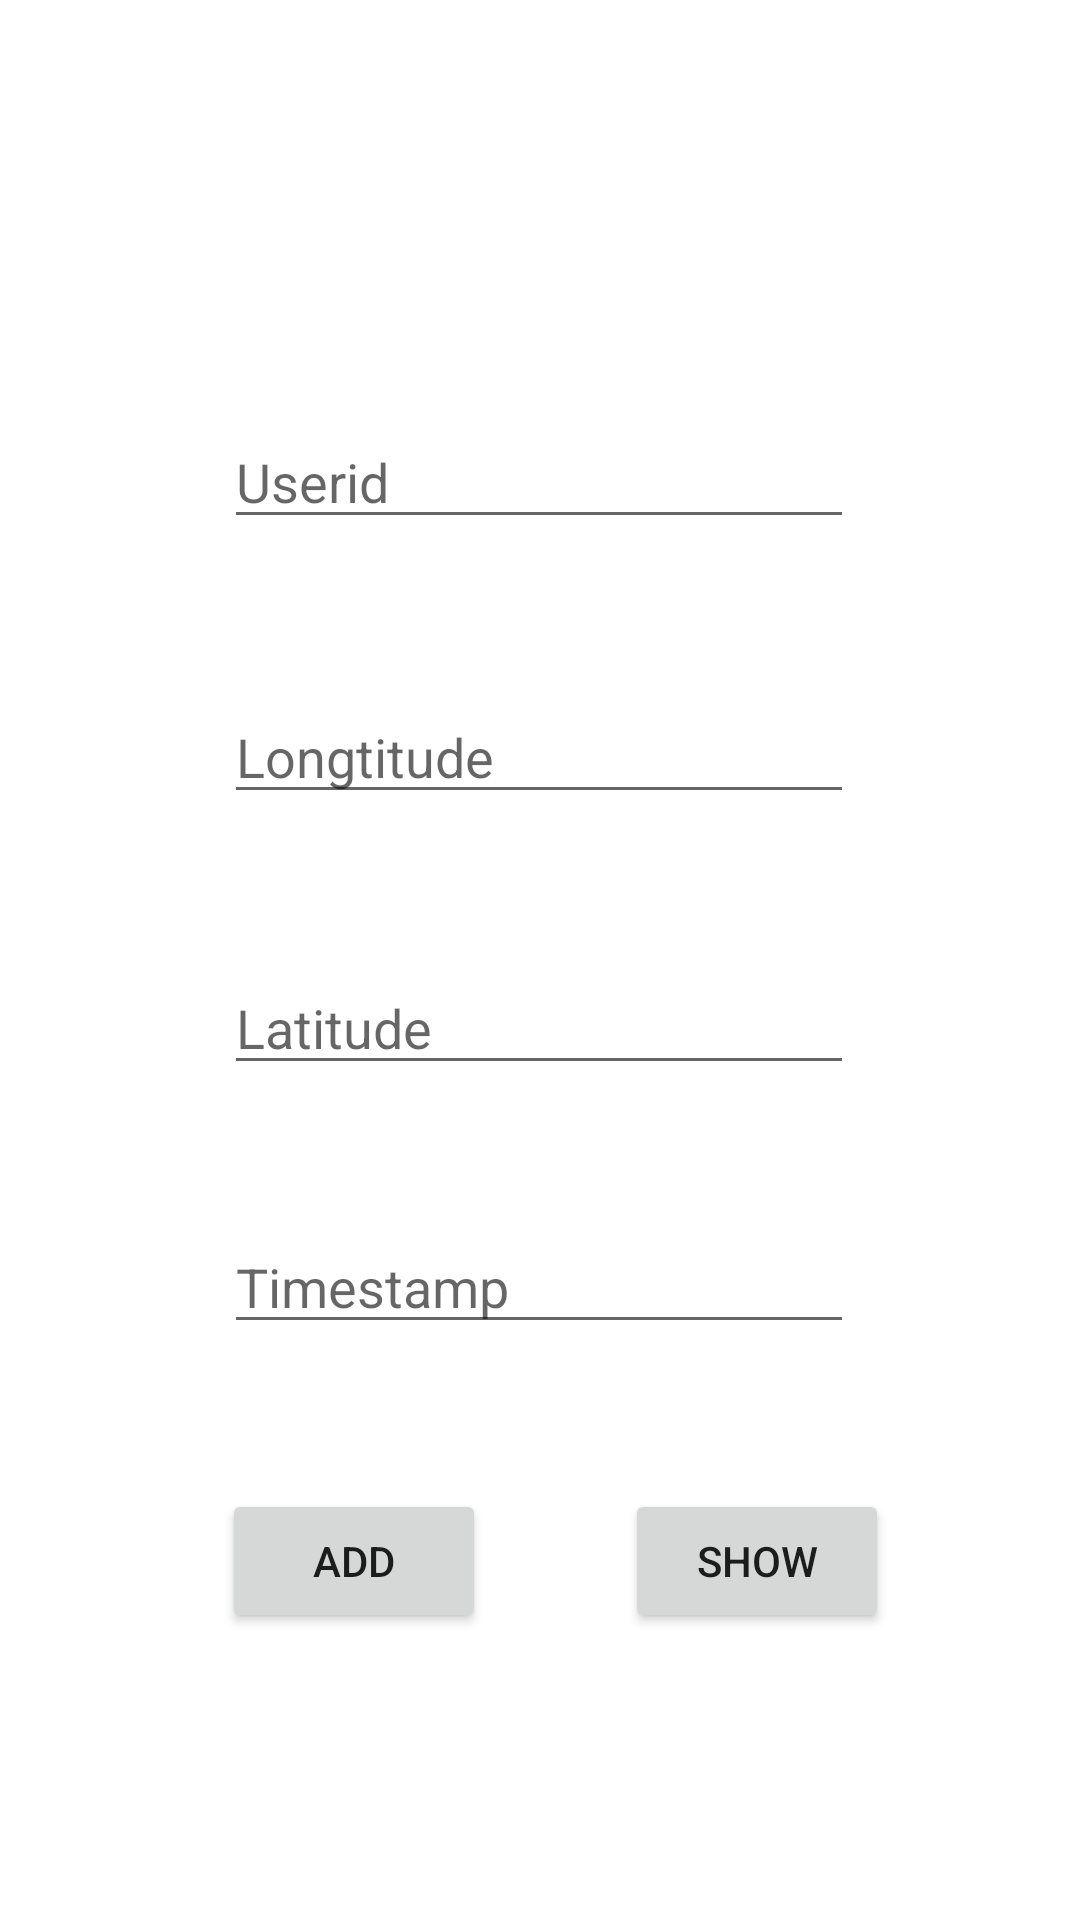

Here is an Android app screen rendered from its layout file. Give the layout XML and the strings, colors and styles it references.
<!-- AndroidManifest.xml: application theme Theme.It21848 -->
<!-- res/layout/activity_main.xml -->
<?xml version="1.0" encoding="utf-8"?>
<androidx.constraintlayout.widget.ConstraintLayout xmlns:android="http://schemas.android.com/apk/res/android"
    xmlns:app="http://schemas.android.com/apk/res-auto"
    xmlns:tools="http://schemas.android.com/tools"
    android:layout_width="match_parent"
    android:layout_height="match_parent"
    tools:context=".MainActivity">

    <EditText
        android:id="@+id/userid"
        android:layout_width="wrap_content"
        android:layout_height="wrap_content"
        android:autofillHints=""
        android:ems="10"
        android:hint="@string/userid"
        android:inputType="textPersonName"
        android:text="@string/lol"
        app:layout_constraintBottom_toBottomOf="parent"
        app:layout_constraintEnd_toEndOf="parent"
        app:layout_constraintHorizontal_bias="0.497"
        app:layout_constraintStart_toStartOf="parent"
        app:layout_constraintTop_toTopOf="parent"
        app:layout_constraintVertical_bias="0.231" />

    <EditText
        android:id="@+id/longtitude"
        android:layout_width="wrap_content"
        android:layout_height="wrap_content"
        android:autofillHints=""
        android:ems="10"
        android:hint="@string/longtitude"
        android:inputType="textPersonName"
        android:text="@string/lol"
        app:layout_constraintBottom_toBottomOf="parent"
        app:layout_constraintEnd_toEndOf="parent"
        app:layout_constraintHorizontal_bias="0.497"
        app:layout_constraintStart_toStartOf="parent"
        app:layout_constraintTop_toBottomOf="@+id/userid"
        app:layout_constraintVertical_bias="0.12" />

    <Button
        android:id="@+id/button"
        android:layout_width="wrap_content"
        android:layout_height="wrap_content"
        android:text="@string/button"
        app:layout_constraintBottom_toBottomOf="parent"
        app:layout_constraintEnd_toEndOf="parent"
        app:layout_constraintHorizontal_bias="0.272"
        app:layout_constraintStart_toStartOf="parent"
        app:layout_constraintTop_toBottomOf="@+id/longtitude"
        app:layout_constraintVertical_bias="0.702" />

    <Button
        android:id="@+id/button2"
        android:layout_width="wrap_content"
        android:layout_height="wrap_content"
        android:text="@string/button2"
        app:layout_constraintBottom_toBottomOf="parent"
        app:layout_constraintEnd_toEndOf="parent"
        app:layout_constraintHorizontal_bias="0.421"
        app:layout_constraintStart_toEndOf="@+id/button"
        app:layout_constraintTop_toBottomOf="@+id/longtitude"
        app:layout_constraintVertical_bias="0.702" />

    <EditText
        android:id="@+id/latitude"
        android:layout_width="wrap_content"
        android:layout_height="wrap_content"
        android:autofillHints=""
        android:ems="10"
        android:hint="@string/latidude"
        android:inputType="textPersonName"
        android:text="@string/lol"
        app:layout_constraintBottom_toBottomOf="parent"
        app:layout_constraintEnd_toEndOf="parent"
        app:layout_constraintHorizontal_bias="0.497"
        app:layout_constraintStart_toStartOf="parent"
        app:layout_constraintTop_toBottomOf="@+id/longtitude"
        app:layout_constraintVertical_bias="0.15" />

    <EditText
        android:id="@+id/timestamp"
        android:layout_width="wrap_content"
        android:layout_height="wrap_content"
        android:ems="10"
        android:hint="@string/timestamp"
        android:importantForAutofill="no"
        android:inputType="textPersonName"
        android:text="@string/lol"
        app:layout_constraintBottom_toBottomOf="parent"
        app:layout_constraintEnd_toEndOf="parent"
        app:layout_constraintHorizontal_bias="0.497"
        app:layout_constraintStart_toStartOf="parent"
        app:layout_constraintTop_toBottomOf="@+id/latitude"
        app:layout_constraintVertical_bias="0.19" />

</androidx.constraintlayout.widget.ConstraintLayout>
<!-- resources referenced by this layout -->
<resources>
  <string name="button">ADD</string>
  <string name="button2">SHOW</string>
  <string name="latidude">Latitude</string>
  <string name="lol" />
  <string name="longtitude">Longtitude</string>
  <string name="timestamp">Timestamp</string>
  <string name="userid">Userid</string>
  <style name="Theme.It21848" parent="Theme.MaterialComponents.DayNight.DarkActionBar">
          
          <item name="colorPrimary">@color/purple_500</item>
          <item name="colorPrimaryVariant">@color/purple_700</item>
          <item name="colorOnPrimary">@color/white</item>
          
          <item name="colorSecondary">@color/teal_200</item>
          <item name="colorSecondaryVariant">@color/teal_700</item>
          <item name="colorOnSecondary">@color/black</item>
          
          <item name="android:statusBarColor" tools:targetApi="l">?attr/colorPrimaryVariant</item>
          
      </style>
  <!-- not gathered from this repository: default colours our renderer supplied (Android Studio template values) -->
  <color name="purple_500">#FF6200EE</color>
  <color name="purple_700">#FF3700B3</color>
  <color name="teal_200">#FF03DAC5</color>
  <color name="teal_700">#FF018786</color>
  <color name="black">#FF000000</color>
  <color name="white">#FFFFFFFF</color>
</resources>
